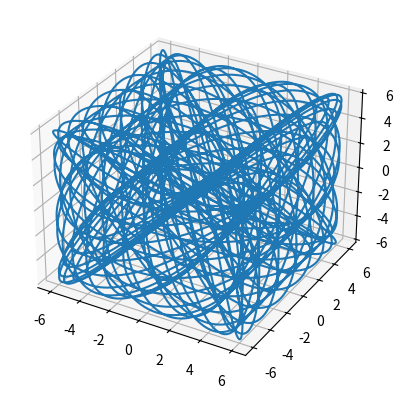

The script that saved this image:
# -*- coding: utf-8 -*-
"""
Created on Fri Nov  5 08:59:52 2021

[redacted]
"""
import numpy as np
from math import gcd,pi
import matplotlib.pyplot as plt

def lcm(numbers):
    lcm = 1
    for i in numbers:
        lcm = lcm*i//gcd(lcm, i)
    return lcm

f0=5e3      #the highest frequency in the system
Nlcm=lcm([7,8,9])
dT=1/f0/7
T1=9*dT
T2=8*dT
T3=7*dT
Trep=Nlcm*dT
f1=1/T1
f2=1/T2
f3=1/T3
Nsamples=Nlcm*100
ts=np.linspace(0,Trep,Nsamples)
dt=Trep/(Nsamples)
iampl=6
i1s=iampl*np.sin(2*pi*f1*ts)
i2s=iampl*np.sin(2*pi*f2*ts)
i3s=iampl*np.sin(2*pi*f3*ts)
plt.figure(1)
ax = plt.axes(projection='3d')
ax.plot3D(i1s,i2s,i3s)